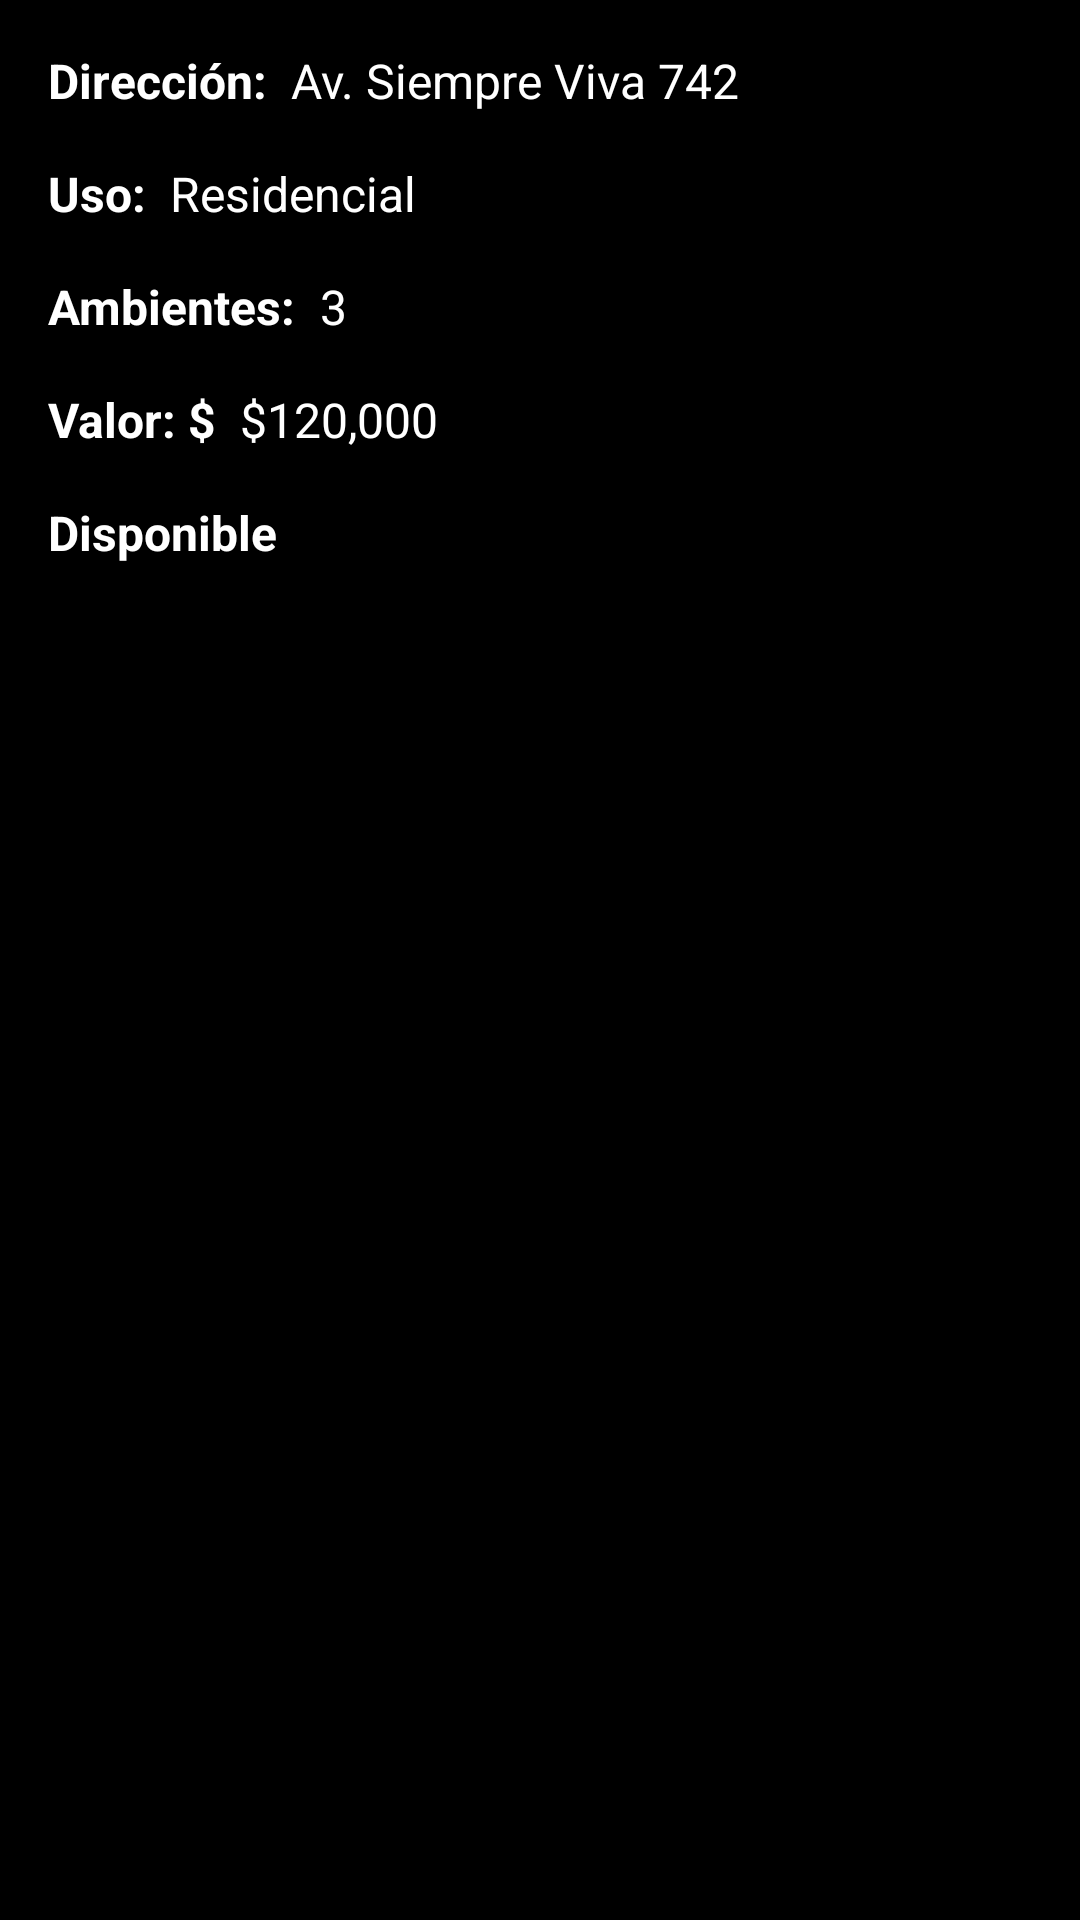

Reconstruct the res/layout file that produces this screen, plus the resources it refers to.
<!-- AndroidManifest.xml: application theme Theme.Inmobiliaria -->
<!-- res/layout/fragment_detalle_inmueble.xml -->
<?xml version="1.0" encoding="utf-8"?>
<ScrollView xmlns:android="http://schemas.android.com/apk/res/android"
    xmlns:app="http://schemas.android.com/apk/res-auto"
    android:layout_width="match_parent"
    android:layout_height="match_parent"
    android:background="@android:color/black"
    android:padding="16dp">

    <androidx.constraintlayout.widget.ConstraintLayout
        android:layout_width="match_parent"
        android:layout_height="wrap_content">

        
        <TextView
            android:id="@+id/labelDireccion"
            android:layout_width="wrap_content"
            android:layout_height="wrap_content"
            android:text="Dirección:"
            android:textColor="@android:color/white"
            android:textStyle="bold"
            android:textSize="16sp"
            app:layout_constraintTop_toTopOf="parent"
            app:layout_constraintStart_toStartOf="parent" />

        <TextView
            android:id="@+id/tvDireccionI"
            android:layout_width="wrap_content"
            android:layout_height="wrap_content"
            android:text="Av. Siempre Viva 742"
            android:textColor="@android:color/white"
            android:textSize="16sp"
            android:layout_marginStart="8dp"
            app:layout_constraintTop_toTopOf="@id/labelDireccion"
            app:layout_constraintStart_toEndOf="@id/labelDireccion" />

        
        <TextView
            android:id="@+id/labelUso"
            android:layout_width="wrap_content"
            android:layout_height="wrap_content"
            android:text="Uso:"
            android:textColor="@android:color/white"
            android:textStyle="bold"
            android:textSize="16sp"
            android:layout_marginTop="16dp"
            app:layout_constraintTop_toBottomOf="@id/labelDireccion"
            app:layout_constraintStart_toStartOf="parent" />

        <TextView
            android:id="@+id/tvUsoI"
            android:layout_width="wrap_content"
            android:layout_height="wrap_content"
            android:text="Residencial"
            android:textColor="@android:color/white"
            android:textSize="16sp"
            android:layout_marginStart="8dp"
            app:layout_constraintTop_toTopOf="@id/labelUso"
            app:layout_constraintStart_toEndOf="@id/labelUso" />

        
        <TextView
            android:id="@+id/labelAmbientes"
            android:layout_width="wrap_content"
            android:layout_height="wrap_content"
            android:text="Ambientes:"
            android:textColor="@android:color/white"
            android:textStyle="bold"
            android:textSize="16sp"
            android:layout_marginTop="16dp"
            app:layout_constraintTop_toBottomOf="@id/labelUso"
            app:layout_constraintStart_toStartOf="parent" />

        <TextView
            android:id="@+id/tvAmbientesI"
            android:layout_width="wrap_content"
            android:layout_height="wrap_content"
            android:text="3"
            android:textColor="@android:color/white"
            android:textSize="16sp"
            android:layout_marginStart="8dp"
            app:layout_constraintTop_toTopOf="@id/labelAmbientes"
            app:layout_constraintStart_toEndOf="@id/labelAmbientes" />

        
        <TextView
            android:id="@+id/labelValor"
            android:layout_width="wrap_content"
            android:layout_height="wrap_content"
            android:text="Valor: $"
            android:textColor="@android:color/white"
            android:textStyle="bold"
            android:textSize="16sp"
            android:layout_marginTop="16dp"
            app:layout_constraintTop_toBottomOf="@id/labelAmbientes"
            app:layout_constraintStart_toStartOf="parent" />

        <TextView
            android:id="@+id/tvValorI"
            android:layout_width="wrap_content"
            android:layout_height="wrap_content"
            android:text="$120,000"
            android:textColor="@android:color/white"
            android:textSize="16sp"
            android:layout_marginStart="8dp"
            app:layout_constraintTop_toTopOf="@id/labelValor"
            app:layout_constraintStart_toEndOf="@id/labelValor" />

        
        <CheckBox
            android:id="@+id/checkDisponible"
            android:layout_width="wrap_content"
            android:layout_height="wrap_content"
            android:text="Disponible"
            android:textColor="@android:color/white"
            android:textSize="16sp"
            android:textStyle="bold"
            android:layout_marginTop="16dp"
            app:layout_constraintTop_toBottomOf="@id/labelValor"
            app:layout_constraintStart_toStartOf="parent" />

        
        <ImageView
            android:id="@+id/imgInmueble"
            android:layout_width="0dp"
            android:layout_height="200dp"
            android:scaleType="centerCrop"
            android:contentDescription="Imagen del inmueble"
            android:src="@drawable/ic_launcher_background"
            android:layout_marginTop="16dp"
            app:layout_constraintTop_toBottomOf="@id/checkDisponible"
            app:layout_constraintStart_toStartOf="parent"
            app:layout_constraintEnd_toEndOf="parent" />

    </androidx.constraintlayout.widget.ConstraintLayout>
</ScrollView>
<!-- resources referenced by this layout -->
<resources>

</resources>
